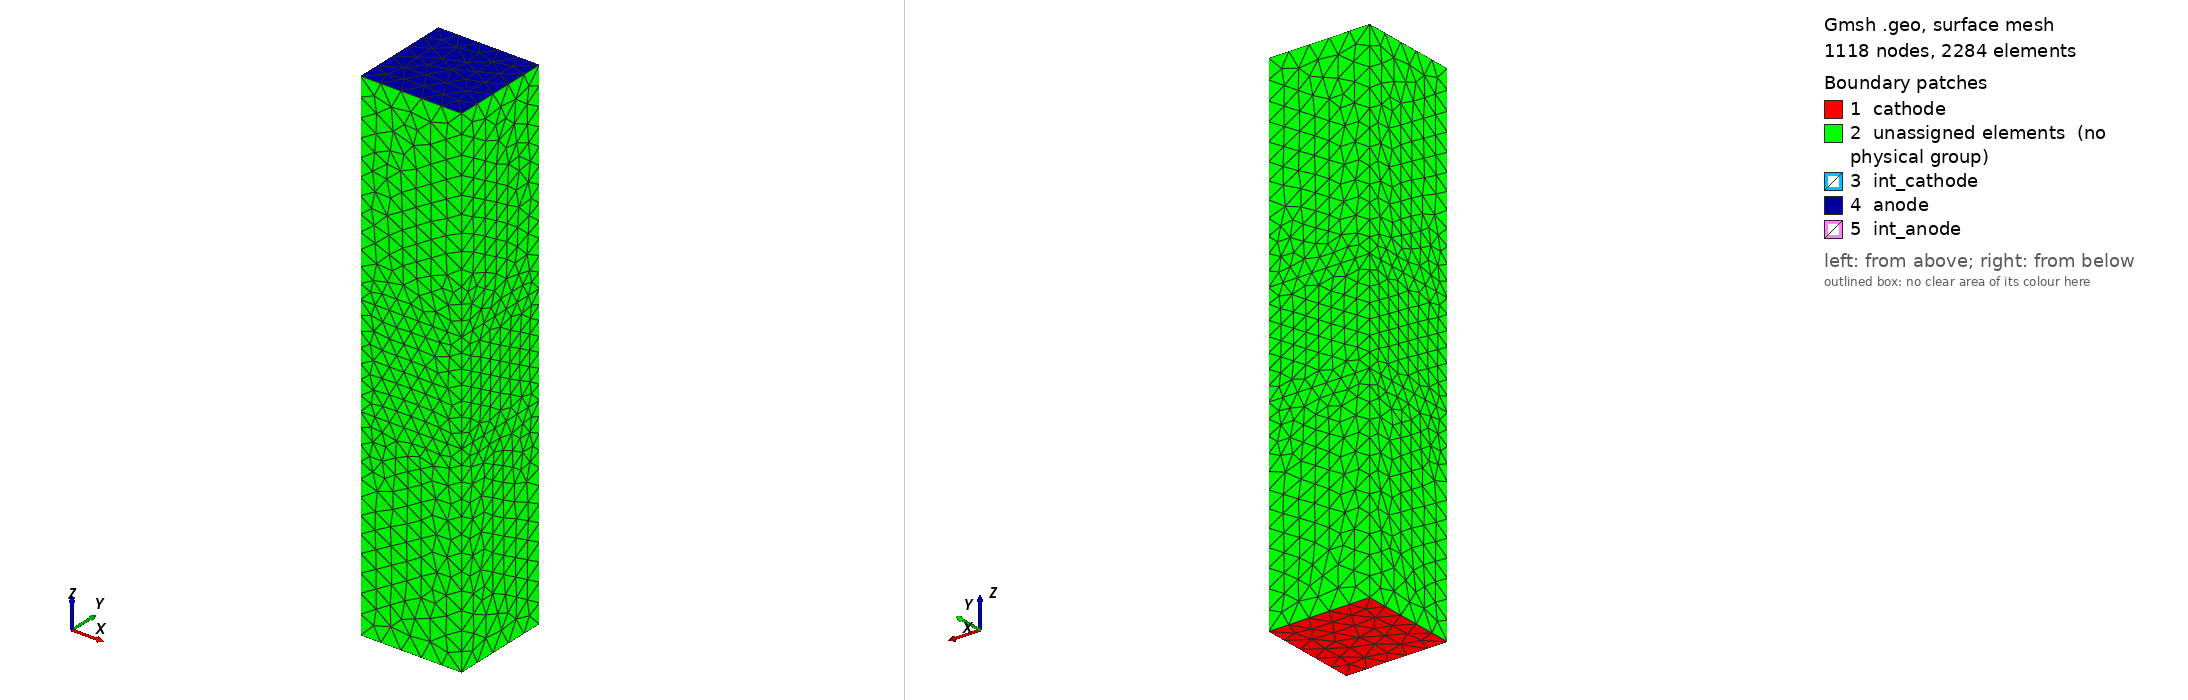

Gmsh geometry script, surface-meshed: 1118 nodes, 2284 surface elements. Boundary patches (legend numbers): 1 cathode, 2 unassigned elements (no physical group), 3 int_cathode, 4 anode, 5 int_anode. Left view from above one corner, right view from below the opposite corner. Legend entries are the model's physical surfaces; 'unassigned elements' are surfaces in no physical group. The drawing asked Gmsh for element sizes between 1% and 20% of the model's largest extent; the script's own settings can give other sizes.

=== box_in_cube.geo (drawn) ===
// the box base side length
Lbox = 20; 

// the box height
Hbox = 100; 

// the intrinsic layer thickness
Hintr = 20; 

// char. length at contacts
lc = 4;

// char. length at intrinsic layer boundary
li = 3;

c = Lbox / 2;
d = Hintr / 2;
e = Hbox / 2;


Point(17) = {-c, -c, -e, lc};
Point(18) = {c, -c, -e, lc};
Point(19) = {-c, c, -e, lc};
Point(20) = {c, c, -e, lc};
Point(21) = {-c, -c, -d, li};
Point(22) = {c, -c, -d, li};
Point(23) = {-c, c, -d, li};
Point(24) = {c, c, -d, li};
Line(57) = {17, 18};
Line(58) = {18, 20};
Line(59) = {20, 19};
Line(60) = {19, 17};
Line(61) = {17, 21};
Line(62) = {21, 23};
Line(63) = {23, 19};
Line(64) = {21, 22};
Line(65) = {22, 18};
Line(66) = {22, 24};
Line(67) = {20, 24};
Line(68) = {24, 23};
Line Loop(69) = {57, 58, 59, 60};
Plane Surface(70) = {69};
Line Loop(71) = {61, 64, 65, -57};
Plane Surface(72) = {71};
Line Loop(73) = {67, -66, 65, 58};
Plane Surface(74) = {73};
Line Loop(75) = {61, 62, 63, 60};
Plane Surface(76) = {75};
Line Loop(77) = {63, -59, 67, 68};
Plane Surface(78) = {77};
Line Loop(79) = {64, 66, 68, -62};
Plane Surface(80) = {79};

Point(31) = {-c, -c, e, lc};
Point(32) = {c, -c, e, lc};
Point(33) = {-c, c, e, lc};
Point(34) = {c, c, e, lc};
Point(35) = {-c, -c, d, li};
Point(36) = {c, -c, d, li};
Point(37) = {-c, c, d, li};
Point(38) = {c, c, d, li};
Line(81) = {32, 34};
Line(82) = {34, 33};
Line(83) = {33, 31};
Line(84) = {31, 32};
Line(85) = {32, 36};
Line(86) = {34, 38};
Line(87) = {38, 36};
Line(88) = {31, 35};
Line(89) = {35, 37};
Line(90) = {37, 33};
Line(91) = {37, 38};
Line(92) = {36, 35};
Line(93) = {35, 21};
Line(94) = {23, 37};
Line(95) = {38, 24};
Line(96) = {36, 22};
Line Loop(97) = {82, 83, 84, 81};
Plane Surface(98) = {97};
Line Loop(99) = {81, 86, 87, -85};
Plane Surface(100) = {99};
Line Loop(101) = {83, 88, 89, 90};
Plane Surface(102) = {101};
Line Loop(103) = {88, -92, -85, -84};
Plane Surface(104) = {103};
Line Loop(105) = {91, 87, 92, 89};
Plane Surface(106) = {105};
Line Loop(107) = {96, -64, -93, -92};
Plane Surface(108) = {107};
Line Loop(109) = {87, 96, 66, -95};
Plane Surface(110) = {109};
Line Loop(111) = {95, 68, 94, 91};
Plane Surface(112) = {111};
Line Loop(113) = {94, -89, 93, 62};
Plane Surface(114) = {113};
Line Loop(119) = {86, -91, 90, -82};
Plane Surface(120) = {119};


Surface Loop(115) = {72, 76, 78, 70, 74, 80};
Volume(116) = {115};
Surface Loop(117) = {108, 110, 112, 114, 106, 80};
Volume(118) = {117};
Surface Loop(121) = {98, 120, 100, 104, 102, 106};
Volume(122) = {121};


Physical Volume("nside") = {116};
Physical Volume("pside") = {122};
Physical Volume("intrinsic") = {118};

Physical Surface("cathode") = {70};
Physical Surface("anode") = {98};
Physical Surface("int_cathode") = {80};
Physical Surface("int_anode") = {106};
